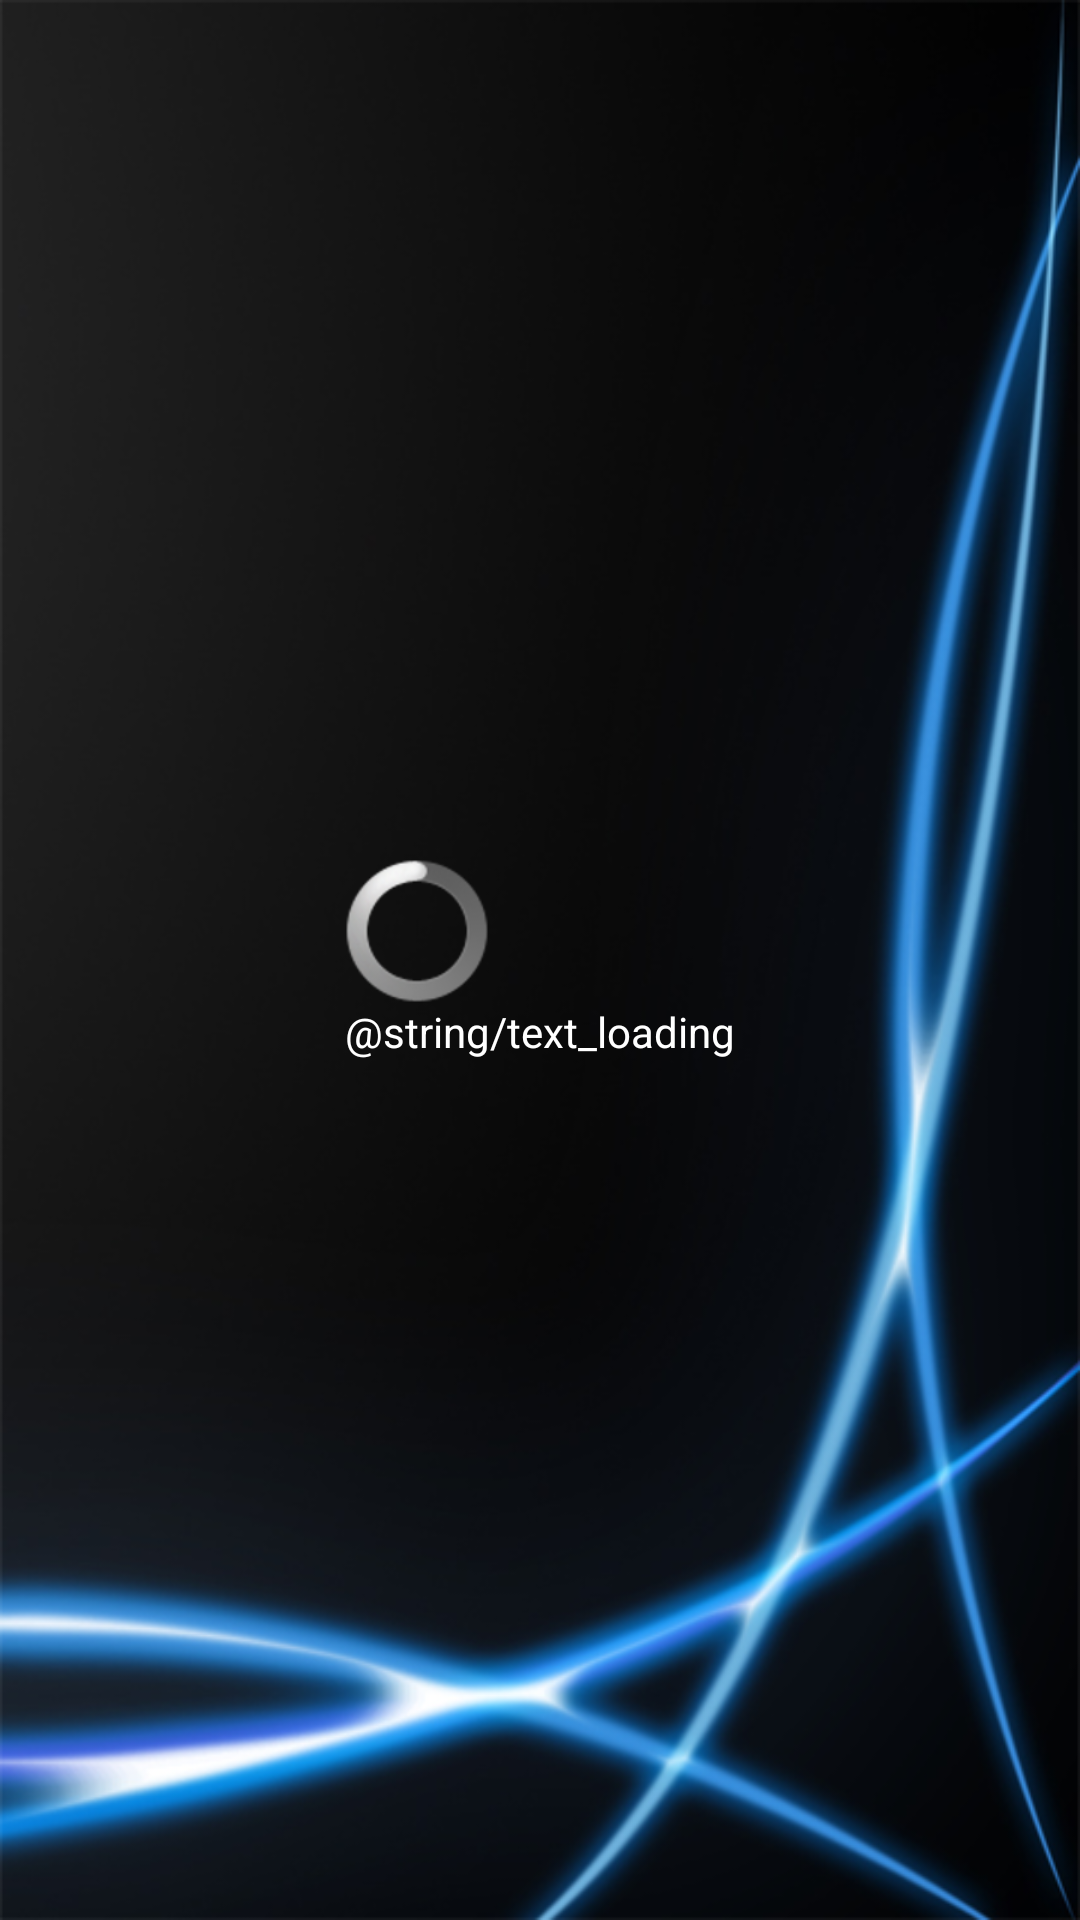

This screen was rendered from an Android layout file. Write that file and the resources it references.
<!-- AndroidManifest.xml: application theme AppTheme -->
<!-- res/layout/activity_first.xml -->
<FrameLayout xmlns:android="http://schemas.android.com/apk/res/android"
    android:layout_width="fill_parent"
    android:layout_height="fill_parent" 
    android:background="@drawable/bg_b"
    >
   <LinearLayout 
    android:layout_width="wrap_content"
    android:layout_height="wrap_content" 
    android:layout_gravity="center_vertical|center_horizontal"
    android:orientation="vertical"
       >
   <ProgressBar  
    android:id="@+id/progressBar1" 
    android:layout_width="wrap_content"  
    android:layout_height="wrap_content"  
    android:layout_gravity="center_vertical"
    /> 
    <TextView 
    android:layout_width="wrap_content"  
    android:layout_height="wrap_content"  
    android:layout_gravity="center_vertical"
    android:text="@string/text_loading"
    android:textColor="@drawable/white"
        />
</LinearLayout>

</FrameLayout>
<!-- resources referenced by this layout -->
<resources>
  <!-- drawable bg_b: png bitmap (drawable-hdpi, 170852 bytes) -->
  <style name="AppTheme" parent="AppBaseTheme">
             <item name="android:windowBackground">@drawable/bg_hui</item>
             <item name="android:backgroundDimEnabled">false</item>
      </style>
  <style name="AppBaseTheme" parent="@android:style/Theme.Black">
          
      </style>
  <!-- drawable bg_hui: png bitmap (drawable-hdpi, 201607 bytes) -->
</resources>
